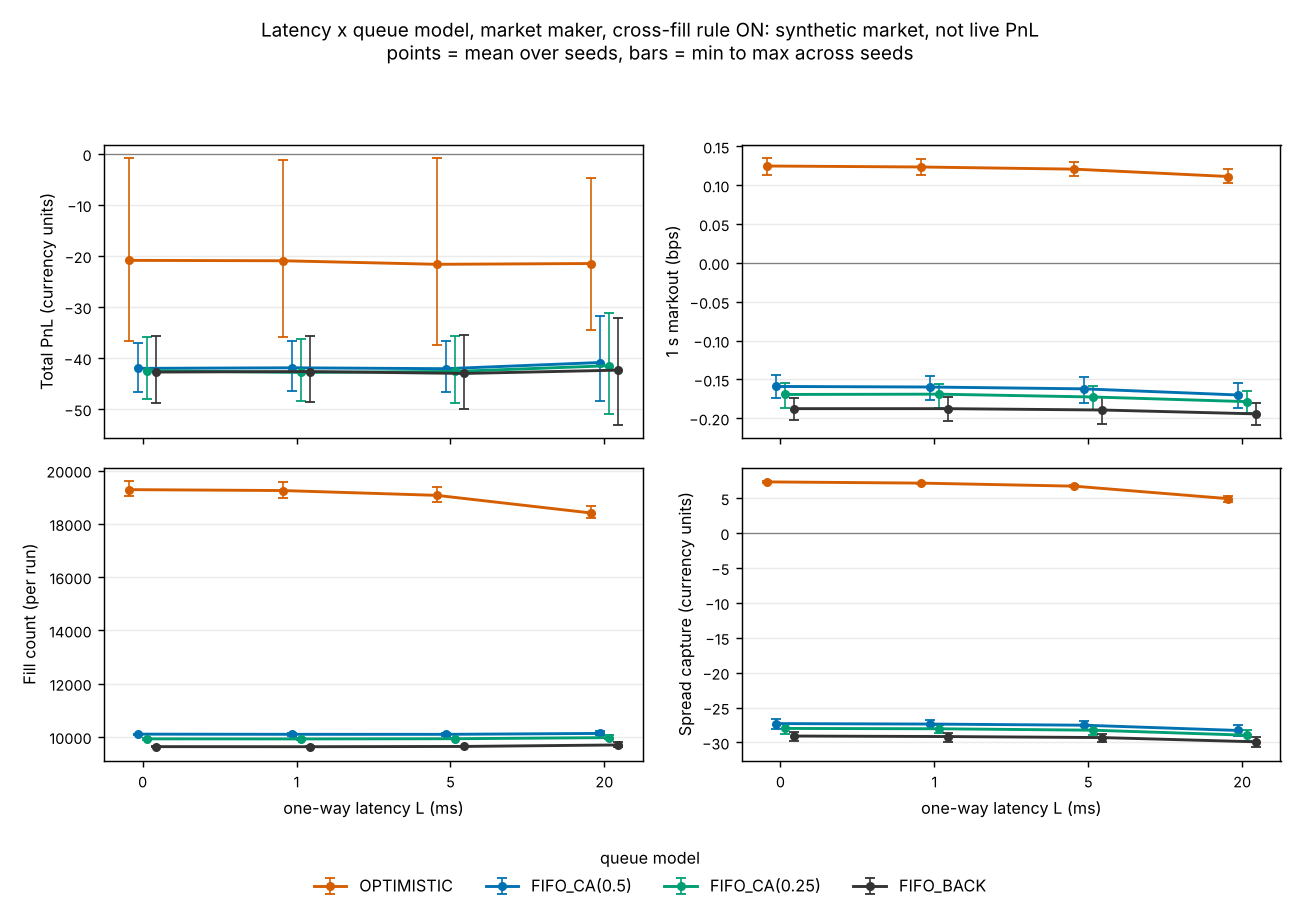

Values plotted in this chart, from the file beside it:
seed, hours, cross_fills, latency_ms, model, cancel_ahead, label, total_pnl, spread_capture, inventory_pnl, fees, markout_1s_bps, fills, fills_per_min, filled_qty, fill_rate, orders_accepted, cancels_in_flight_filled, fills_cross, fills_trade_through, cross_share, max_abs_position, fills_fnv1a64, note
7, 1, off, 0, fifo_back, , FIFO_BACK, -2.991, 5.932, -7.715, 1.209, 0.4047, 2087, 34.78, 1213, 0.0601, 29818, 0, 0, 0, 0, 21, d7ec83969e27b856, 
7, 1, off, 0, fifo_cancel_ahead, 0.25, FIFO_CA(0.25), -5.226, 6.664, -10.5, 1.387, 0.4041, 2359, 39.32, 1392, 0.06819, 29990, 0, 0, 0, 0, 21, b66241e6606a30e8, 
7, 1, off, 0, fifo_cancel_ahead, 0.5, FIFO_CA(0.5), -4.636, 7.135, -10.28, 1.494, 0.3931, 2488, 41.47, 1499, 0.07184, 30123, 0, 0, 0, 0, 21, dd8c45701bc3031d, 
7, 1, off, 0, optimistic, , OPTIMISTIC, 8.092, 40.79, -24.72, 7.977, 0.4452, 11860, 197.7, 8007, 0.3016, 35075, 0, 0, 0, 0, 21, 59c3e11b2c810b57, 
7, 1, off, 1, fifo_back, , FIFO_BACK, -3.108, 5.851, -7.747, 1.213, 0.3988, 2087, 34.78, 1217, 0.06044, 29715, 17, 0, 17, 0, 21, b0258d79ef575940, 
7, 1, off, 1, fifo_cancel_ahead, 0.25, FIFO_CA(0.25), -5.031, 6.567, -10.21, 1.389, 0.3983, 2366, 39.43, 1395, 0.06872, 29847, 17, 0, 17, 0, 21, 142dc75b6c3780f9, 
7, 1, off, 1, fifo_cancel_ahead, 0.5, FIFO_CA(0.5), -4.338, 7.022, -9.866, 1.495, 0.3856, 2489, 41.48, 1501, 0.07226, 29962, 16, 0, 15, 0, 21, 407b60f6b9205e06, 
7, 1, off, 1, optimistic, , OPTIMISTIC, 7.81, 40.58, -24.8, 7.963, 0.4447, 11837, 197.3, 7993, 0.3092, 34164, 18, 0, 17, 0, 21, 8e31791fb2ef2c29, 
7, 1, off, 5, fifo_back, , FIFO_BACK, -3.959, 5.588, -8.291, 1.256, 0.3561, 2161, 36.02, 1261, 0.06244, 29678, 94, 0, 91, 0, 21, 1c24d58c39738402, 
7, 1, off, 5, fifo_cancel_ahead, 0.25, FIFO_CA(0.25), -5.746, 6.302, -10.62, 1.426, 0.3604, 2418, 40.3, 1431, 0.07034, 29785, 92, 0, 89, 0, 21, d3f745cf03608a2b, 
7, 1, off, 5, fifo_cancel_ahead, 0.5, FIFO_CA(0.5), -5.611, 6.788, -10.87, 1.53, 0.356, 2547, 42.45, 1535, 0.07412, 29897, 93, 0, 90, 0, 21, cca917a9741b6377, 
7, 1, off, 5, optimistic, , OPTIMISTIC, 7.427, 39.78, -24.44, 7.916, 0.4367, 11757, 196, 7946, 0.3081, 34044, 99, 0, 94, 0, 22, 9d603dad33cf08df, 
7, 1, off, 20, fifo_back, , FIFO_BACK, -3.123, 4.612, -6.25, 1.485, 0.2527, 2505, 41.75, 1491, 0.07334, 29547, 438, 0, 423, 0, 22.2, 7d70d2d5a31562bd, 
7, 1, off, 20, fifo_cancel_ahead, 0.25, FIFO_CA(0.25), -2.971, 5.276, -6.605, 1.642, 0.2602, 2742, 45.7, 1648, 0.08029, 29654, 436, 0, 421, 0, 22.52, 866f34bc067a6901, 
7, 1, off, 20, fifo_cancel_ahead, 0.5, FIFO_CA(0.5), -3.347, 5.731, -7.336, 1.742, 0.2728, 2872, 47.87, 1748, 0.08408, 29735, 435, 0, 418, 0, 21.55, 63ea2292a6272e75, 
7, 1, off, 20, optimistic, , OPTIMISTIC, 6.073, 36.47, -22.7, 7.694, 0.4129, 11452, 190.9, 7723, 0.3056, 33312, 441, 0, 411, 0, 22.8, 4ff4993b278a0e6a, 
7, 1, on, 0, fifo_back, , FIFO_BACK, -43.68, -28.86, -7.035, 7.788, -0.2028, 9622, 160.4, 7816, 0.2951, 30337, 0, 7264, 0, 0.7549, 21.8, fc6fa48db5e27c9b, 
7, 1, on, 0, fifo_cancel_ahead, 0.25, FIFO_CA(0.25), -43.36, -27.85, -7.543, 7.969, -0.1871, 9914, 165.2, 7998, 0.301, 30563, 0, 7238, 0, 0.7301, 21.25, e2f5b43bf614dcd0, 
7, 1, on, 0, fifo_cancel_ahead, 0.5, FIFO_CA(0.5), -42.32, -27.21, -7.02, 8.086, -0.1745, 10060, 167.7, 8116, 0.3035, 30750, 0, 7226, 0, 0.7183, 21.35, 19d85a32cdc312e1, 
7, 1, on, 0, optimistic, , OPTIMISTIC, -25.13, 7.466, -18.6, 13.99, 0.113, 19026, 317.1, 14045, 0.4661, 35681, 0, 7187, 0, 0.3777, 21.2, f85d67fda206292c, 
7, 1, on, 1, fifo_back, , FIFO_BACK, -43.73, -28.94, -7.002, 7.785, -0.203, 9608, 160.1, 7813, 0.2961, 30207, 8, 7263, 7, 0.7559, 21.4, 0939baeb2a628116, 
7, 1, on, 1, fifo_cancel_ahead, 0.25, FIFO_CA(0.25), -43.67, -27.96, -7.747, 7.964, -0.1862, 9905, 165.1, 7993, 0.3028, 30371, 9, 7243, 8, 0.7312, 21.6, 5613fc8b9d57a9bd, 
7, 1, on, 1, fifo_cancel_ahead, 0.5, FIFO_CA(0.5), -42.53, -27.28, -7.175, 8.081, -0.1765, 10045, 167.4, 8110, 0.3051, 30547, 9, 7222, 8, 0.719, 21.35, 5e913939343522d1, 
7, 1, on, 1, optimistic, , OPTIMISTIC, -25.78, 7.204, -19.02, 13.97, 0.1133, 18984, 316.4, 14020, 0.4764, 34827, 9, 7185, 8, 0.3785, 21.3, 447e8499b5d37cf9, 
7, 1, on, 5, fifo_back, , FIFO_BACK, -43.61, -29.14, -6.686, 7.787, -0.2072, 9611, 160.2, 7816, 0.2967, 30116, 55, 7266, 48, 0.756, 21.8, 525c0636f4ff770f, 
7, 1, on, 5, fifo_cancel_ahead, 0.25, FIFO_CA(0.25), -43.42, -28.15, -7.304, 7.961, -0.1892, 9906, 165.1, 7990, 0.3029, 30320, 59, 7246, 49, 0.7315, 21.73, b4e1cc084f9dfdfe, 
7, 1, on, 5, fifo_cancel_ahead, 0.5, FIFO_CA(0.5), -42.94, -27.43, -7.449, 8.067, -0.1798, 10031, 167.2, 8097, 0.3048, 30504, 59, 7212, 49, 0.719, 21.65, be84c30c758d2a65, 
7, 1, on, 5, optimistic, , OPTIMISTIC, -26.64, 6.885, -19.68, 13.85, 0.1122, 18812, 313.5, 13899, 0.4744, 34659, 56, 7143, 42, 0.3797, 21.9, b64d11b0d200ce3a, 
7, 1, on, 20, fifo_back, , FIFO_BACK, -41.98, -29.79, -4.361, 7.83, -0.2082, 9669, 161.2, 7859, 0.2992, 29996, 257, 7297, 190, 0.7547, 21.4, 989c6d3b981a2c46, 
7, 1, on, 20, fifo_cancel_ahead, 0.25, FIFO_CA(0.25), -42.34, -28.9, -5.453, 7.99, -0.1936, 9937, 165.6, 8019, 0.3048, 30171, 259, 7282, 192, 0.7328, 21.85, a6d843b16cb91fad, 
7, 1, on, 20, fifo_cancel_ahead, 0.5, FIFO_CA(0.5), -42.61, -28.28, -6.242, 8.091, -0.1864, 10065, 167.8, 8120, 0.3075, 30270, 255, 7257, 191, 0.721, 21.35, af5948755a56de3b, 
7, 1, on, 20, optimistic, , OPTIMISTIC, -25.22, 4.982, -16.81, 13.39, 0.1022, 18215, 303.6, 13444, 0.4688, 33841, 260, 7019, 179, 0.3853, 22.6, a959d5833997cb14, 
8, 1, off, 0, fifo_back, , FIFO_BACK, -13.62, 5.622, -18.12, 1.118, 0.3686, 1951, 32.52, 1118, 0.05599, 29935, 0, 0, 0, 0, 21, 1c979ab5e9669a14, 
8, 1, off, 0, fifo_cancel_ahead, 0.25, FIFO_CA(0.25), -11.55, 6.399, -16.65, 1.303, 0.389, 2218, 36.97, 1304, 0.06401, 30106, 0, 0, 0, 0, 21, 26da8d271228730d, 
8, 1, off, 0, fifo_cancel_ahead, 0.5, FIFO_CA(0.5), -11.29, 7.038, -16.88, 1.447, 0.3943, 2427, 40.45, 1449, 0.0696, 30243, 0, 0, 0, 0, 21, 9f93d4997743a4a9, 
8, 1, off, 0, optimistic, , OPTIMISTIC, -2.265, 41.23, -35.32, 8.182, 0.4344, 12140, 202.3, 8189, 0.307, 35128, 0, 0, 0, 0, 21, 0983ce0a71babe40, 
8, 1, off, 1, fifo_back, , FIFO_BACK, -14.33, 5.523, -18.72, 1.132, 0.3665, 1954, 32.57, 1133, 0.05638, 29835, 24, 0, 23, 0, 21.1, d37e50864ab3399e, 
8, 1, off, 1, fifo_cancel_ahead, 0.25, FIFO_CA(0.25), -11.94, 6.289, -16.91, 1.318, 0.3806, 2238, 37.3, 1319, 0.06498, 29980, 22, 0, 21, 0, 21, 6c000ccf6f577416, 
8, 1, off, 1, fifo_cancel_ahead, 0.5, FIFO_CA(0.5), -11.26, 6.94, -16.73, 1.462, 0.3917, 2448, 40.8, 1463, 0.07053, 30113, 22, 0, 21, 0, 21, 4c41fda9c3b974be, 
8, 1, off, 1, optimistic, , OPTIMISTIC, -2.58, 40.96, -35.37, 8.174, 0.4304, 12125, 202.1, 8182, 0.3151, 34180, 25, 0, 25, 0, 21, 8dc54628668103c1, 
8, 1, off, 5, fifo_back, , FIFO_BACK, -15.05, 5.386, -19.23, 1.204, 0.3523, 2077, 34.62, 1205, 0.0598, 29833, 113, 0, 103, 0, 21.8, 1238af653b1a85d0, 
8, 1, off, 5, fifo_cancel_ahead, 0.25, FIFO_CA(0.25), -13.1, 6.188, -17.9, 1.386, 0.361, 2348, 39.13, 1387, 0.06833, 29972, 110, 0, 99, 0, 21.68, 88ffac782b14803b, 
8, 1, off, 5, fifo_cancel_ahead, 0.5, FIFO_CA(0.5), -12.51, 6.813, -17.79, 1.526, 0.3618, 2547, 42.45, 1527, 0.0737, 30067, 111, 0, 97, 0, 21.85, 4e569803c368ba8a, 
8, 1, off, 5, optimistic, , OPTIMISTIC, -4.974, 40.06, -36.93, 8.105, 0.4222, 12032, 200.5, 8113, 0.3136, 34054, 120, 0, 109, 0, 21.6, 7398c757bdccc375, 
8, 1, off, 20, fifo_back, , FIFO_BACK, -15.11, 4.511, -18.29, 1.335, 0.278, 2270, 37.83, 1336, 0.06664, 29728, 401, 0, 359, 0, 22.3, e3f058f014c05e75, 
8, 1, off, 20, fifo_cancel_ahead, 0.25, FIFO_CA(0.25), -12.43, 5.183, -16.11, 1.509, 0.2976, 2514, 41.9, 1511, 0.07431, 29888, 404, 0, 360, 0, 22.07, ab073665d42cb513, 
8, 1, off, 20, fifo_cancel_ahead, 0.5, FIFO_CA(0.5), -11.97, 5.724, -16.06, 1.634, 0.2849, 2698, 44.97, 1635, 0.07945, 29968, 403, 0, 358, 0, 22.25, f3c930664a7d783f, 
8, 1, off, 20, optimistic, , OPTIMISTIC, -5.63, 37.1, -34.87, 7.861, 0.4065, 11672, 194.5, 7868, 0.3102, 33377, 424, 0, 395, 0, 21.6, 26e72059f4f98585, 
8, 1, on, 0, fifo_back, , FIFO_BACK, -48.83, -28.55, -12.44, 7.837, -0.1733, 9622, 160.4, 7844, 0.2929, 30505, 0, 7284, 0, 0.757, 21, 65266e3377997db7, 
8, 1, on, 0, fifo_cancel_ahead, 0.25, FIFO_CA(0.25), -48.12, -27.39, -12.71, 8.013, -0.1548, 9902, 165, 8020, 0.2986, 30734, 0, 7248, 0, 0.732, 21, aa765faa872ada02, 
8, 1, on, 0, fifo_cancel_ahead, 0.5, FIFO_CA(0.5), -46.67, -26.65, -11.86, 8.161, -0.1444, 10127, 168.8, 8169, 0.3029, 30918, 0, 7238, 0, 0.7147, 21, 585078e135b67a70, 
8, 1, on, 0, optimistic, , OPTIMISTIC, -36.61, 7.332, -29.73, 14.21, 0.1262, 19212, 320.2, 14226, 0.4697, 35705, 0, 7277, 0, 0.3788, 21, 43d54f284579c4e8, 
8, 1, on, 1, fifo_back, , FIFO_BACK, -48.59, -28.62, -12.14, 7.836, -0.1725, 9613, 160.2, 7843, 0.2939, 30382, 11, 7279, 10, 0.7572, 21.2, 3e437545db470108, 
8, 1, on, 1, fifo_cancel_ahead, 0.25, FIFO_CA(0.25), -48.46, -27.45, -12.99, 8.012, -0.1561, 9898, 165, 8019, 0.3, 30566, 11, 7249, 10, 0.7324, 21.68, b46327cd20e65bbb, 
8, 1, on, 1, fifo_cancel_ahead, 0.5, FIFO_CA(0.5), -46.54, -26.73, -11.65, 8.16, -0.1462, 10119, 168.7, 8167, 0.3048, 30694, 11, 7236, 10, 0.7151, 21.55, b14a89bbeea0b350, 
8, 1, on, 1, optimistic, , OPTIMISTIC, -35.79, 7.17, -28.77, 14.2, 0.1236, 19193, 319.9, 14211, 0.4814, 34797, 10, 7279, 10, 0.3793, 21, 14ec75d6ff308624, 
8, 1, on, 5, fifo_back, , FIFO_BACK, -49.95, -28.77, -13.32, 7.855, -0.1733, 9641, 160.7, 7862, 0.2947, 30354, 67, 7292, 49, 0.7564, 21.4, 3b6e172bbac3b74d, 
8, 1, on, 5, fifo_cancel_ahead, 0.25, FIFO_CA(0.25), -48.79, -27.68, -13.09, 8.027, -0.1579, 9926, 165.4, 8034, 0.3006, 30553, 67, 7265, 49, 0.7319, 21.43, 9c7e8b881bb1d617, 
8, 1, on, 5, fifo_cancel_ahead, 0.5, FIFO_CA(0.5), -46.7, -26.93, -11.61, 8.171, -0.1467, 10132, 168.9, 8179, 0.3056, 30648, 66, 7255, 49, 0.716, 21.3, 0be7513171cd764d, 
8, 1, on, 5, optimistic, , OPTIMISTIC, -37.38, 6.641, -29.96, 14.06, 0.1193, 19006, 316.8, 14077, 0.4785, 34639, 64, 7236, 46, 0.3807, 22, acb1b531fbdc2177, 
... 36 more rows
